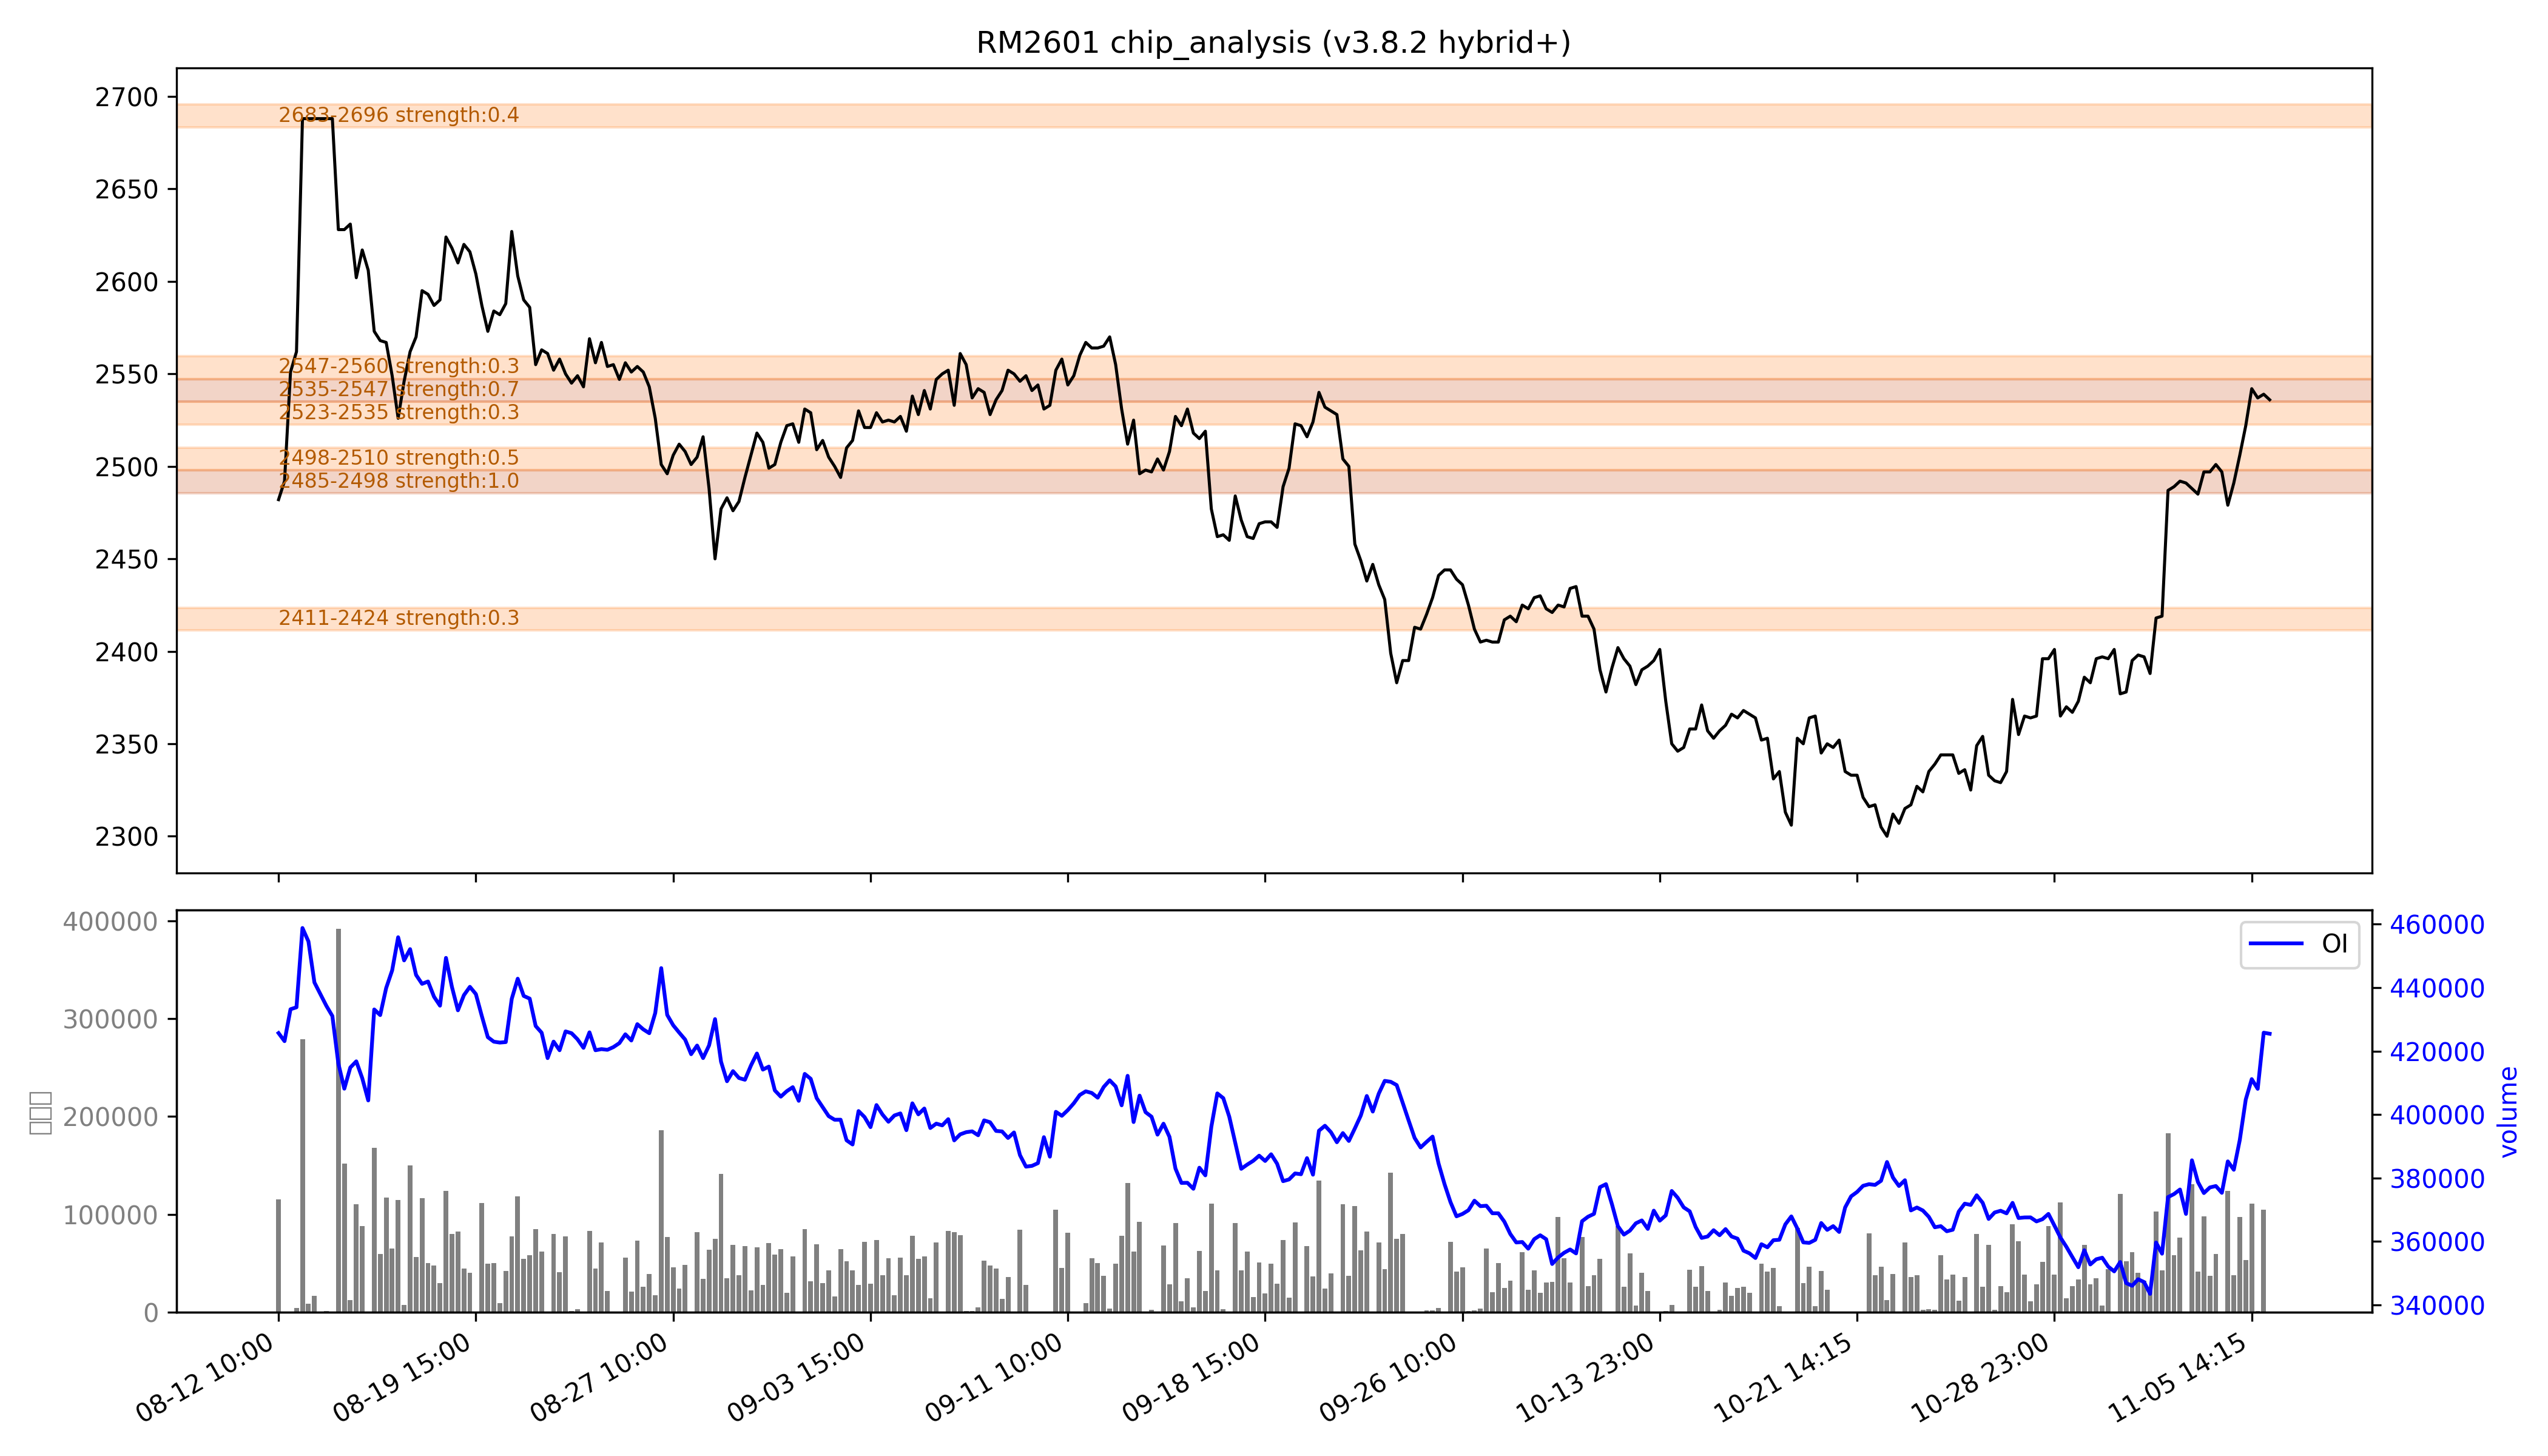

Data behind this chart, as committed beside it:
low, high, recent_strength, all_strength, avg_strength, persistent, zone_type
2411, 2424, 0.3, 0.4, 0.3, False, 短期区
2485, 2498, 强：1.0, 强：1.0, 强：1.0, True, 持久区
2498, 2510, 0.2, 0.8, 0.5, False, 短期区
2523, 2535, 0.0, 0.6, 0.3, False, 短期区
2535, 2547, 强：0.5, 强：0.9, 强：0.7, True, 持久区
2547, 2560, 0.0, 0.6, 0.3, False, 短期区
2683, 2696, 0.0, 0.9, 0.4, False, 短期区
